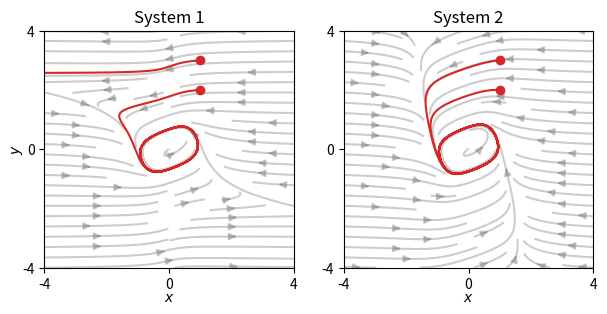

The matplotlib source for this figure:
import numpy as np
import matplotlib.pyplot as plt
import matplotlib.patches
import matplotlib as mpl

# Define each equation as a function of y (with x as a parameter)
def eq1(y, x):
    return 1.13*x - 0.9*y - 1.17*x**3 - 0.55*x**2*y**3

def eq2(y, x):
    return 0.69*x - 0.32*y - 0.13*x*y**2

def eq3(y, x):
    return 1.13*x - 0.93*y - 1.17*x**3

def eq4(y, x):
    return 0.69*x - 0.32*y


def compute_system_1_dynamics(x0,y0):
    """
    Compute the dynamics of the FitzHugh-Nagumo model using Euler's method.

    Returns:
    time (array): Array of time values.
    v_values (array): Array of membrane potential values.
    w_values (array): Array of recovery variable values.

    Notes:
    - The FitzHugh-Nagumo model describes the dynamics of excitable media.
    - It consists of two coupled differential equations for the membrane potential (v)
      and the recovery variable (w).
    - The equations are integrated using Euler's method.
    - The integration parameters depend on the value of TAU (want same points per period).
    """
    # Initial conditions 
    # x0 = 1.0  # Initial value of v
    # y0 = 2.0  # Initial value of w

    t0 = 0.0
    t_end = 65.5
    num_steps = 15000

    

    # Create arrays to store the values
    time = np.linspace(t0, t_end, num_steps + 1) # +1 to work as expected
    h = (t_end - t0) / num_steps
    x_values = np.zeros(num_steps + 1)
    y_values = np.zeros(num_steps + 1)

    # Initialize the values at t0
    x_values[0] = x0
    y_values[0] = y0

    # Implement Euler's method
    for i in range(1, num_steps + 1):
        x_values[i] = x_values[i - 1] + h * eq1(y_values[i - 1], x_values[i - 1])
        y_values[i] = y_values[i - 1] + h * eq2(y_values[i - 1], x_values[i - 1])
    

    return time, x_values, y_values

def compute_system_2_dynamics(x0,y0):
    """
    Compute the dynamics of the FitzHugh-Nagumo model using Euler's method.

    Returns:
    time (array): Array of time values.
    v_values (array): Array of membrane potential values.
    w_values (array): Array of recovery variable values.

    Notes:
    - The FitzHugh-Nagumo model describes the dynamics of excitable media.
    - It consists of two coupled differential equations for the membrane potential (v)
      and the recovery variable (w).
    - The equations are integrated using Euler's method.
    - The integration parameters depend on the value of TAU (want same points per period).
    """
    # Initial conditions 
    # x0 = 1.0  # Initial value of v
    # y0 = 2.0  # Initial value of w

    t0 = 0.0
    t_end = 65.5
    num_steps = 15000

    

    # Create arrays to store the values
    time = np.linspace(t0, t_end, num_steps + 1) # +1 to work as expected
    h = (t_end - t0) / num_steps
    x_values = np.zeros(num_steps + 1)
    y_values = np.zeros(num_steps + 1)

    # Initialize the values at t0
    x_values[0] = x0
    y_values[0] = y0

    # Implement Euler's method
    for i in range(1, num_steps + 1):
        x_values[i] = x_values[i - 1] + h * eq3(y_values[i - 1], x_values[i - 1])
        y_values[i] = y_values[i - 1] + h * eq4(y_values[i - 1], x_values[i - 1])

    return time, x_values, y_values


time1, x_1, y_1 = compute_system_1_dynamics(1,2)
time2, x_2, y_2 = compute_system_2_dynamics(1,2)

fig, axs = plt.subplots(1,2)
fig.set_figheight(3)
fig.set_figwidth(6)


xmin = -4
xmax = 4
ymin = -4
ymax = 4
x = np.linspace(xmin, xmax, 20)
y = np.linspace(ymin, ymax, 20)

# Create a grid of x and y values
X, Y = np.meshgrid(x, y)

U = 1.13*X - 0.9*Y - 1.17*X**3 - 0.55*(X**2)*(Y**3)  # Example vector dependent on x and y
V = 0.69*X - 0.32*Y - 0.13*X*Y**2

DU = U / np.sqrt((U**2+V**2))
DV = V / np.sqrt((U**2 + V**2))

# Plot the phase space
# plt.quiver(X, Y, DU, DV, scale=28, color='grey', alpha=0.6)
''' Zet quiver aan om alle pijltjes te zien'''
c = axs[0].streamplot(X, Y, U, V, density=0.8, linewidth=None, color='grey', minlength=0.1, zorder=0) 
c.lines.set_alpha(0.4)
for x in axs[0].get_children():
    if type(x)==matplotlib.patches.FancyArrowPatch:
        x.set_alpha(0.4) # or x.set_visible(False)

axs[0].plot(x_1, y_1, color='C3')
axs[0].scatter(x_1[0], y_1[0], color='C3')
time1_2, x_1_2, y_1_2 = compute_system_1_dynamics(1, 3)
axs[0].plot(x_1_2, y_1_2, color='C3')
axs[0].scatter(x_1_2[0], y_1_2[0], color='C3')
axs[0].set_xlim([-4,4])
axs[0].set_ylim([-4,4])


# ++++++++++++++++++++++++++++ second +++++++++++++++++++++ 

xmin = -4
xmax = 4
ymin = -4
ymax = 4
x = np.linspace(xmin, xmax, 20)
y = np.linspace(ymin, ymax, 20)

# Create a grid of x and y values
X, Y = np.meshgrid(x, y)

U = 1.13*X - 0.93*Y - 1.17*X**3 # Example vector dependent on x and y
V = 0.69*X - 0.32*Y

DU = U / np.sqrt((U**2+V**2))
DV = V / np.sqrt((U**2 + V**2))

# Plot the phase space
# plt.quiver(X, Y, DU, DV, scale=28, color='grey', alpha=0.6)
''' Zet quiver aan om alle pijltjes te zien'''
c = axs[1].streamplot(X, Y, U, V, density=0.8, linewidth=None, color='grey', minlength=0.1, zorder=0) 
c.lines.set_alpha(0.4)
for x in axs[1].get_children():
    if type(x)==matplotlib.patches.FancyArrowPatch:
        x.set_alpha(0.4) # or x.set_visible(False)



axs[1].plot(x_2, y_2, color='C3')
axs[1].scatter(x_2[0], y_2[0], color='C3')
time2_2, x_2_2, y_2_2 = compute_system_2_dynamics(1, 3)
axs[1].plot(x_2_2, y_2_2, color='C3')
axs[1].scatter(x_2_2[0], y_2_2[0], color='C3')
axs[1].set_xlim([-4,4])
axs[1].set_ylim([-4,4])
axs[0].set_title("System 1")
axs[1].set_title("System 2")

axs[0].set_xlabel(r"$x$", labelpad=-1)
axs[1].set_xlabel(r"$x$", labelpad=-1)
axs[0].set_ylabel(r"$y$", labelpad=-2)

axs[0].set_xticks([-4,0,4])
axs[0].set_yticks([-4,0,4])
axs[1].set_xticks([-4,0,4])
axs[1].set_yticks([-4,0,4])


plt.subplots_adjust(top=0.91,
bottom=0.12,
left=0.075,
right=0.99,
hspace=0.2,
wspace=0.2)
mpl.rc("savefig", dpi=300)
plt.savefig(rf'C:\Users\<user>\OneDrive\Documents\Universiteit\KULeuven\Masterproef\Thesis_Fig\Results\Uniqueness\DifferentSystemFarDynamics.png')


plt.show()



